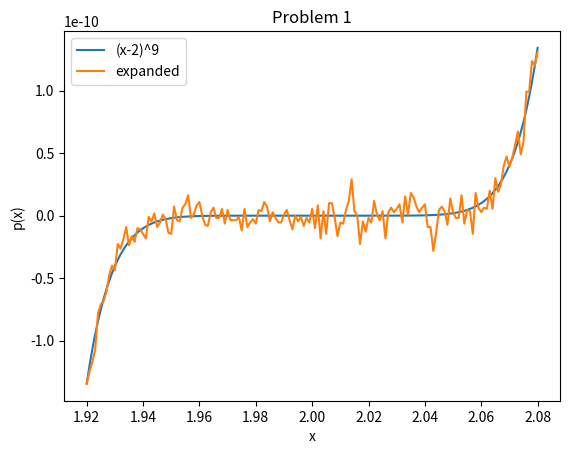

The matplotlib source for this figure:
import numpy as np
from matplotlib import pyplot as plt

x = np.arange(1.920, 2.080, .001)
p1 = (x-2)**9
p2= x**9 - 18*x**8 + 144*x**7 - 672*x**6 + 2016*x**5 - 4032*x**4 +5376*x**3 - 4608*x**2 +2304*x - 512
plt.plot(x,p1,label= '(x-2)^9')
plt.plot(x,p2, label = 'expanded')
plt.xlabel('x')
plt.ylabel('p(x)')
plt.title("Problem 1")
plt.legend()
plt.savefig('Problem1.png')

""" The non expanded version is smooth and looks how we would expect. The expanded version is all jagged
and is clearly not an accurate representation of the intended graph. This is likely due to the additional 
subtractions that take place in the expanded formula. This causes a higher loss of precision"""
